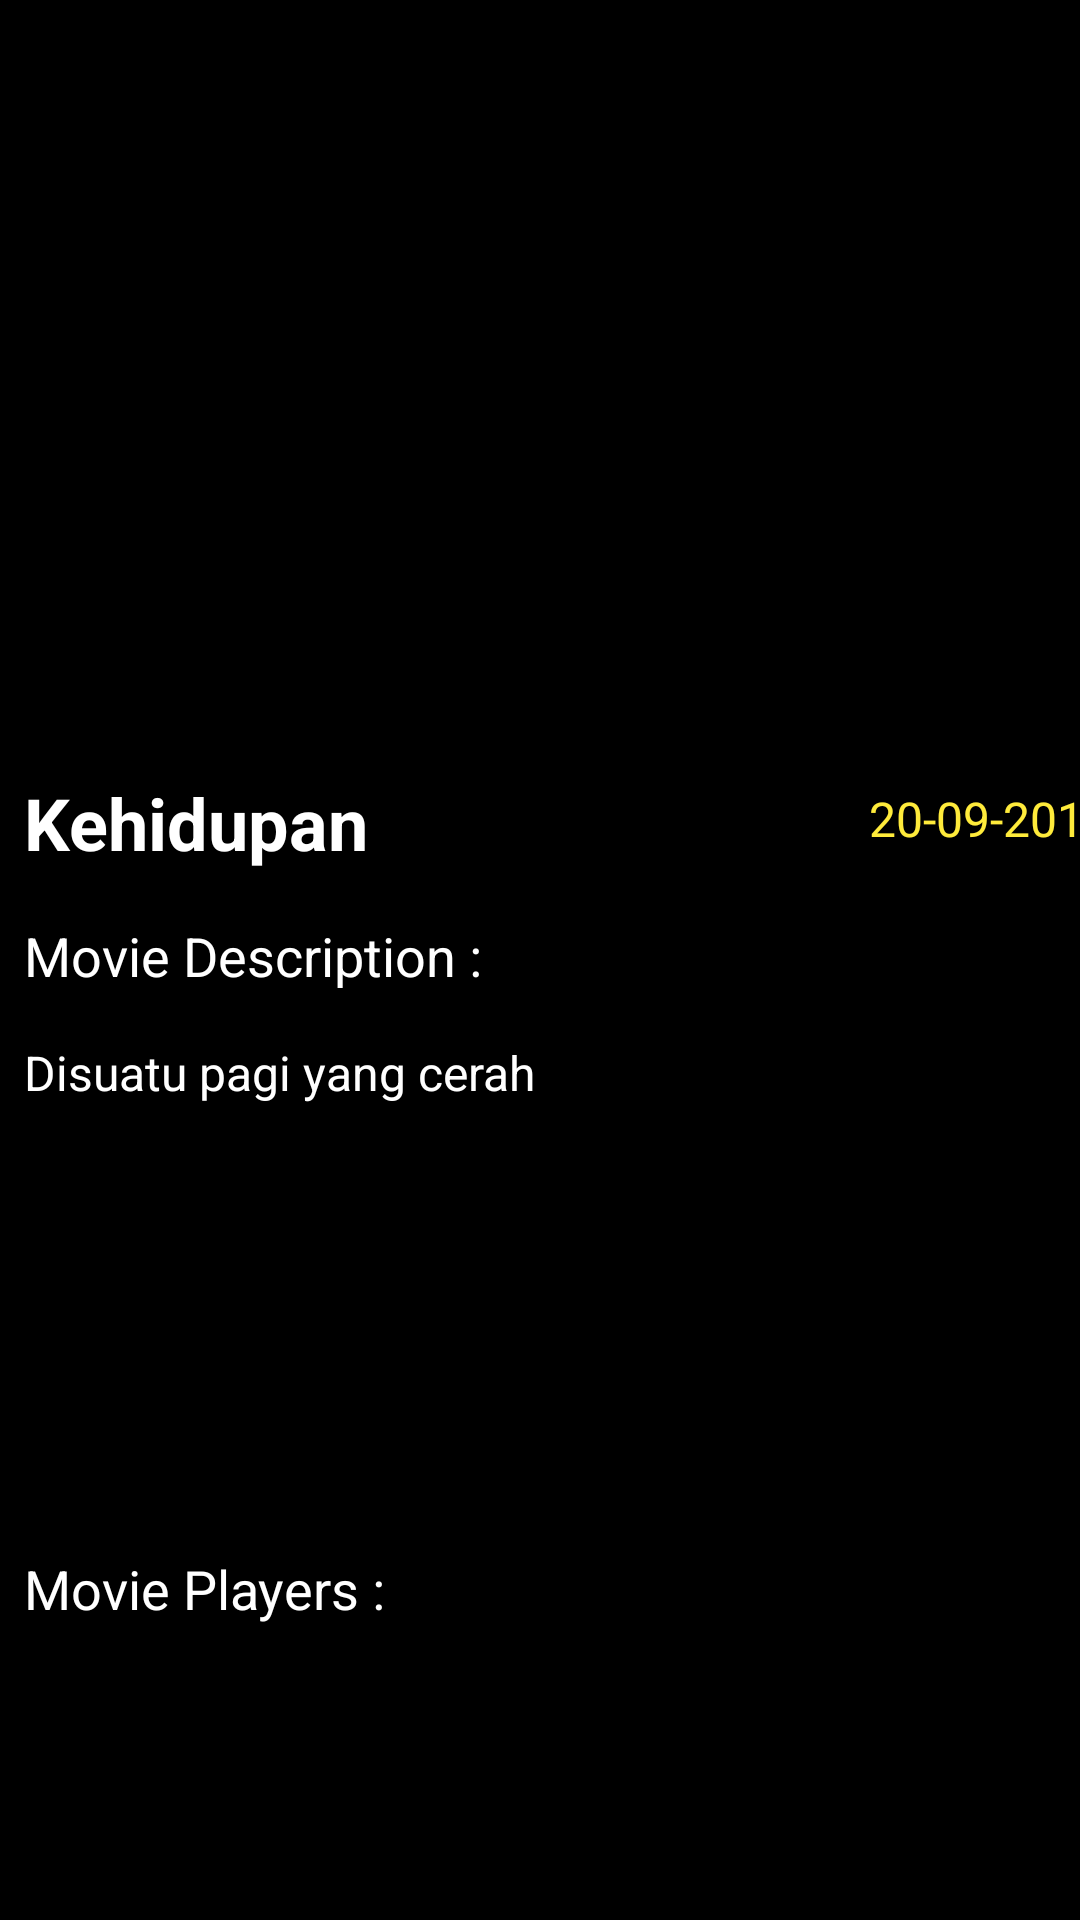

Reconstruct the res/layout file that produces this screen, plus the resources it refers to.
<!-- AndroidManifest.xml: application theme Theme.TestMovieAppHappy5 -->
<!-- res/layout/activity_detail.xml -->
<?xml version="1.0" encoding="utf-8"?>
<androidx.constraintlayout.widget.ConstraintLayout xmlns:android="http://schemas.android.com/apk/res/android"
    xmlns:app="http://schemas.android.com/apk/res-auto"
    xmlns:tools="http://schemas.android.com/tools"
    android:layout_width="match_parent"
    android:layout_height="match_parent"
    tools:context="com.example.testmovieapphappy5.ui.DetailActivity"
    android:background="@color/black"
    >

    <ImageView
        android:id="@+id/ivDetail"
        android:layout_width="match_parent"
        android:layout_height="250dp"
        app:layout_constraintTop_toTopOf="parent"
        tools:srcCompat="@tools:sample/avatars"
        />

    <TextView
        android:id="@+id/tvDetailTitle"
        android:layout_width="300dp"
        android:layout_height="wrap_content"
        app:layout_constraintTop_toBottomOf="@id/ivDetail"
        android:text="Kehidupan"
        android:textColor="@color/white"
        android:padding="8dp"
        android:textSize="24sp"
        android:maxLines="2"
        android:textStyle="bold"
        app:layout_constraintLeft_toLeftOf="parent"        />
    <TextView
        android:id="@+id/tvDetailRelease"
        android:layout_width="wrap_content"
        android:layout_height="wrap_content"
        android:text="20-09-2012"
        android:textColor="#FFEB3B"
        app:layout_constraintTop_toBottomOf="@+id/ivDetail"
        app:layout_constraintLeft_toRightOf="@id/tvDetailTitle"
        android:padding="8dp"
        android:layout_marginTop="4dp"
        android:textSize="16sp"
        app:layout_constraintRight_toRightOf="parent"
        />

    <TextView
        android:id="@+id/tvdescjudul"
        android:layout_width="match_parent"
        android:layout_height="wrap_content"
        app:layout_constraintTop_toBottomOf="@id/tvDetailTitle"
        android:text="Movie Description :"
        android:textColor="@color/white"
        android:padding="8dp"
        android:textSize="18sp"
        />

    <TextView
        android:id="@+id/tvDetailDesc"
        android:layout_width="match_parent"
        android:layout_height="wrap_content"
        app:layout_constraintTop_toBottomOf="@id/tvdescjudul"
        android:text="Disuatu pagi yang cerah"
        android:maxLines="8"
        android:textSize="16sp"
        android:textColor="@color/white"
        android:padding="8dp"
        android:lines="8"
        />
    <TextView
        android:id="@+id/tvcastJudul"
        android:layout_width="match_parent"
        android:layout_height="wrap_content"
        app:layout_constraintTop_toBottomOf="@+id/tvDetailDesc"
        android:text="Movie Players :"
        android:padding="8dp"
        android:textColor="@color/white"
        android:textSize="18sp"
        />

    <androidx.recyclerview.widget.RecyclerView
        android:id="@+id/rv_detail"
        android:layout_width="match_parent"
        android:layout_height="0dp"
        app:layout_constraintTop_toBottomOf="@+id/tvcastJudul"
        app:layout_constraintBottom_toBottomOf="parent"
        />







</androidx.constraintlayout.widget.ConstraintLayout>
<!-- resources referenced by this layout -->
<resources>
  <style name="Theme.TestMovieAppHappy5" parent="Theme.MaterialComponents.DayNight.DarkActionBar">
          
          <item name="colorPrimary">@color/purple_500</item>
          <item name="colorPrimaryVariant">@color/purple_700</item>
          <item name="colorOnPrimary">@color/white</item>
          
          <item name="colorSecondary">@color/teal_200</item>
          <item name="colorSecondaryVariant">@color/teal_700</item>
          <item name="colorOnSecondary">@color/black</item>
          
          <item name="android:statusBarColor">?attr/colorPrimaryVariant</item>
          
      </style>
  <!-- not gathered from this repository: default colours our renderer supplied (Android Studio template values) -->
  <color name="purple_500">#FF6200EE</color>
  <color name="purple_700">#FF3700B3</color>
  <color name="teal_200">#FF03DAC5</color>
  <color name="teal_700">#FF018786</color>
  <color name="black">#FF000000</color>
  <color name="white">#FFFFFFFF</color>
</resources>
